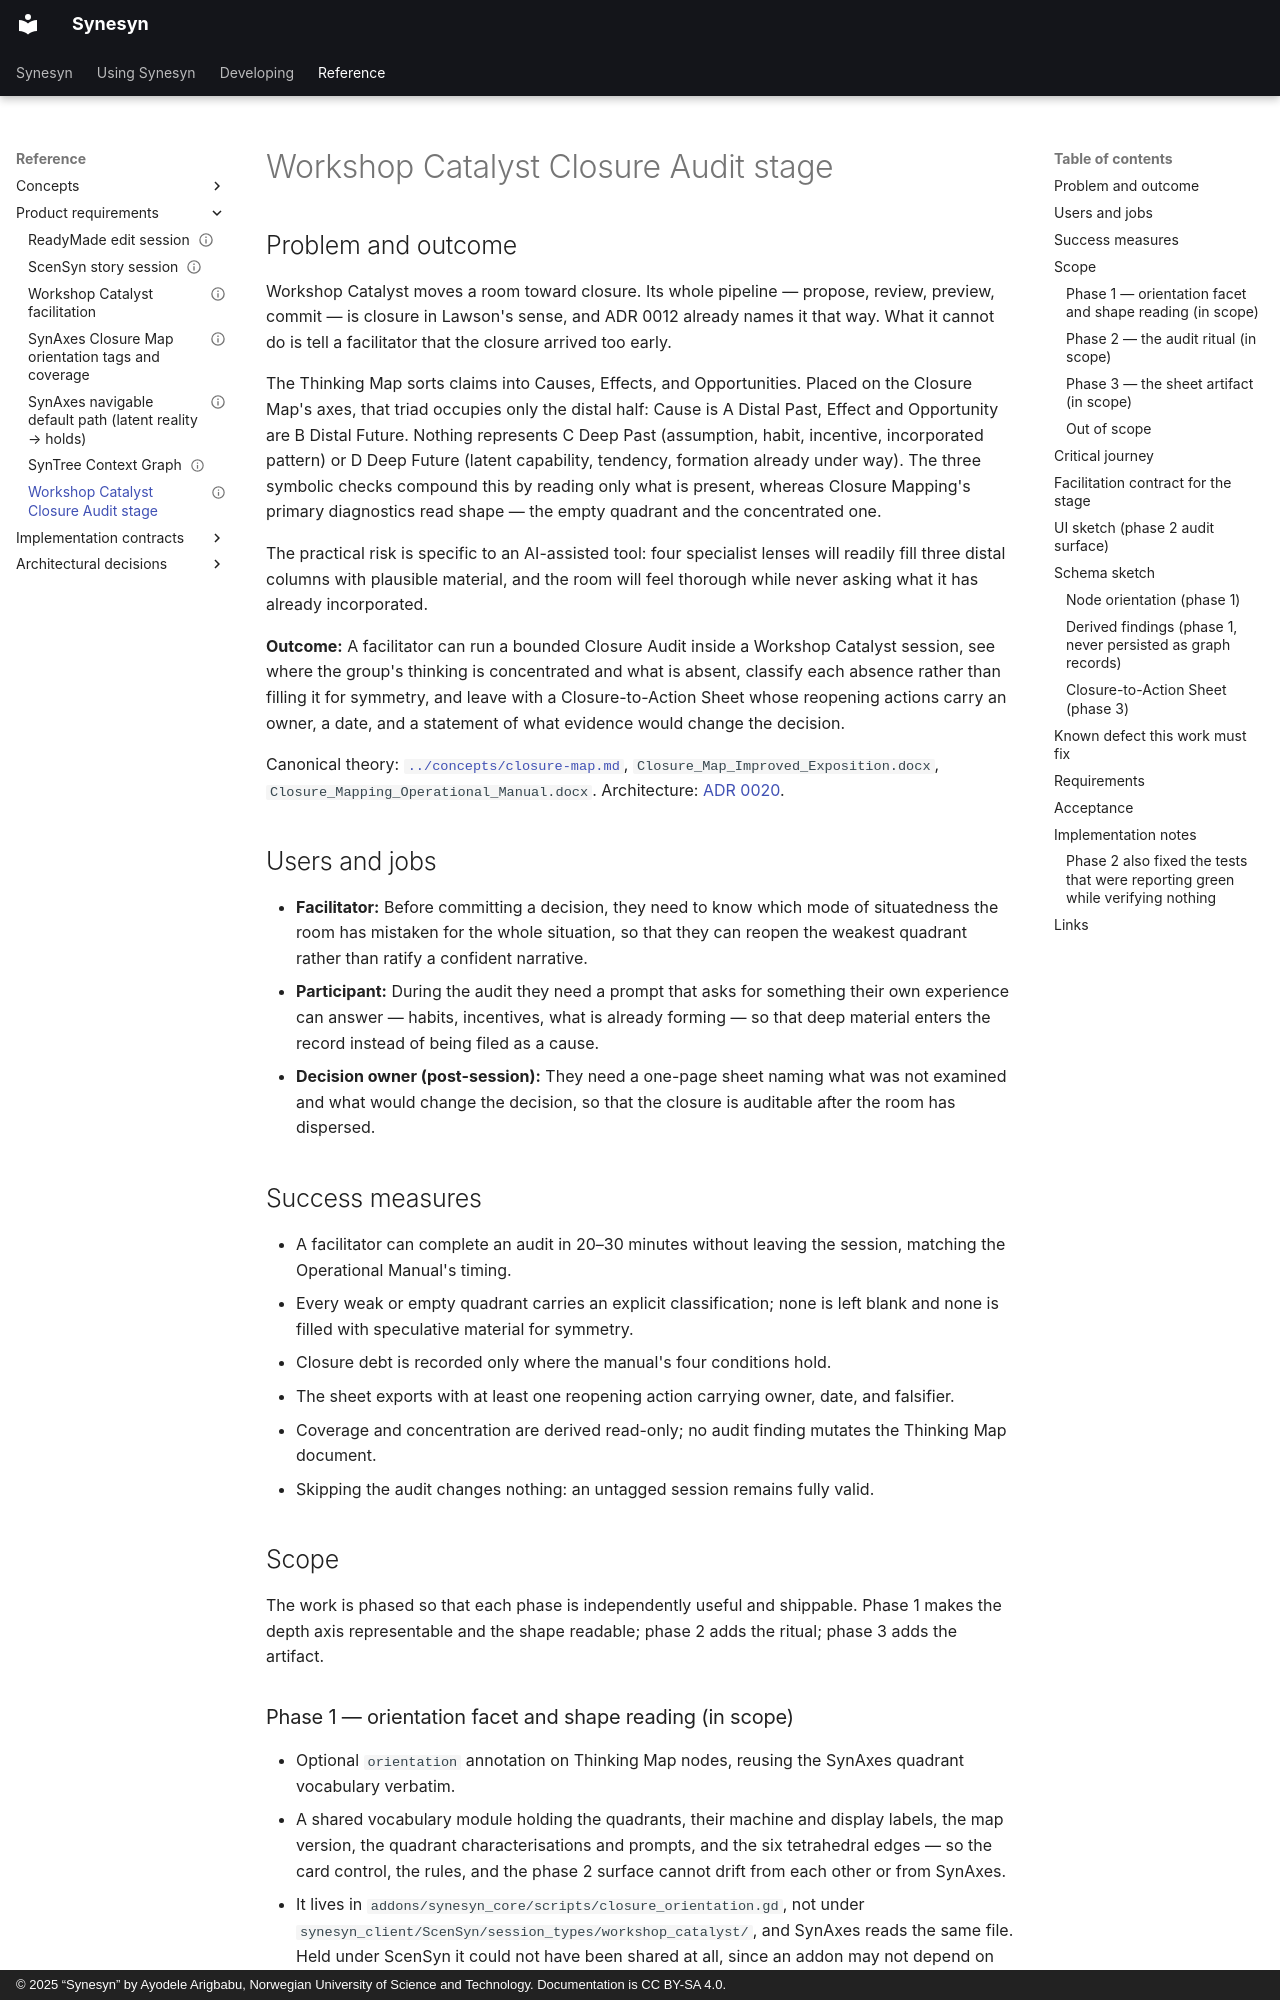

repository: Metapunkt/Synesyn · page: product-requirements/PRD-WORKSHOP-CATALYST-CLOSURE-AUDIT/index.html · generator: mkdocs · copyright: © 2025 “Synesyn” by Ayodele Arigbabu, Norwegian University of Science and Technology. Documentation is CC BY-SA 4.0.

---
id: PRD-WORKSHOP-CATALYST-CLOSURE-AUDIT
title: Workshop Catalyst Closure Audit stage
status: implementing
version: "0.1"
owner: Workshop Catalyst product owner
last_reviewed: 2026-09-05
primary_users: [facilitator, workshop participant]
supersedes: null
---

# Workshop Catalyst Closure Audit stage

## Problem and outcome

Workshop Catalyst moves a room toward closure. Its whole pipeline — propose,
review, preview, commit — is closure in Lawson's sense, and ADR 0012 already names
it that way. What it cannot do is tell a facilitator that the closure arrived too
early.

The Thinking Map sorts claims into Causes, Effects, and Opportunities. Placed on
the Closure Map's axes, that triad occupies only the distal half: Cause is
A Distal Past, Effect and Opportunity are B Distal Future. Nothing represents
C Deep Past (assumption, habit, incentive, incorporated pattern) or D Deep Future
(latent capability, tendency, formation already under way). The three symbolic
checks compound this by reading only what is present, whereas Closure Mapping's
primary diagnostics read shape — the empty quadrant and the concentrated one.

The practical risk is specific to an AI-assisted tool: four specialist lenses will
readily fill three distal columns with plausible material, and the room will feel
thorough while never asking what it has already incorporated.

**Outcome:** A facilitator can run a bounded Closure Audit inside a Workshop
Catalyst session, see where the group's thinking is concentrated and what is
absent, classify each absence rather than filling it for symmetry, and leave with
a Closure-to-Action Sheet whose reopening actions carry an owner, a date, and a
statement of what evidence would change the decision.

Canonical theory: [`../concepts/closure-map.md`](../concepts/closure-map.md),
`Closure_Map_Improved_Exposition.docx`, `Closure_Mapping_Operational_Manual.docx`.
Architecture: [ADR 0020](../architectural-decisions/0020-thinking-map-closure-map-boundary.md).

## Users and jobs

- **Facilitator:** Before committing a decision, they need to know which mode of
  situatedness the room has mistaken for the whole situation, so that they can
  reopen the weakest quadrant rather than ratify a confident narrative.
- **Participant:** During the audit they need a prompt that asks for something
  their own experience can answer — habits, incentives, what is already forming —
  so that deep material enters the record instead of being filed as a cause.
- **Decision owner (post-session):** They need a one-page sheet naming what was
  not examined and what would change the decision, so that the closure is
  auditable after the room has dispersed.

## Success measures

- A facilitator can complete an audit in 20–30 minutes without leaving the
  session, matching the Operational Manual's timing.
- Every weak or empty quadrant carries an explicit classification; none is left
  blank and none is filled with speculative material for symmetry.
- Closure debt is recorded only where the manual's four conditions hold.
- The sheet exports with at least one reopening action carrying owner, date, and
  falsifier.
- Coverage and concentration are derived read-only; no audit finding mutates the
  Thinking Map document.
- Skipping the audit changes nothing: an untagged session remains fully valid.

## Scope

The work is phased so that each phase is independently useful and shippable.
Phase 1 makes the depth axis representable and the shape readable; phase 2 adds
the ritual; phase 3 adds the artifact.
